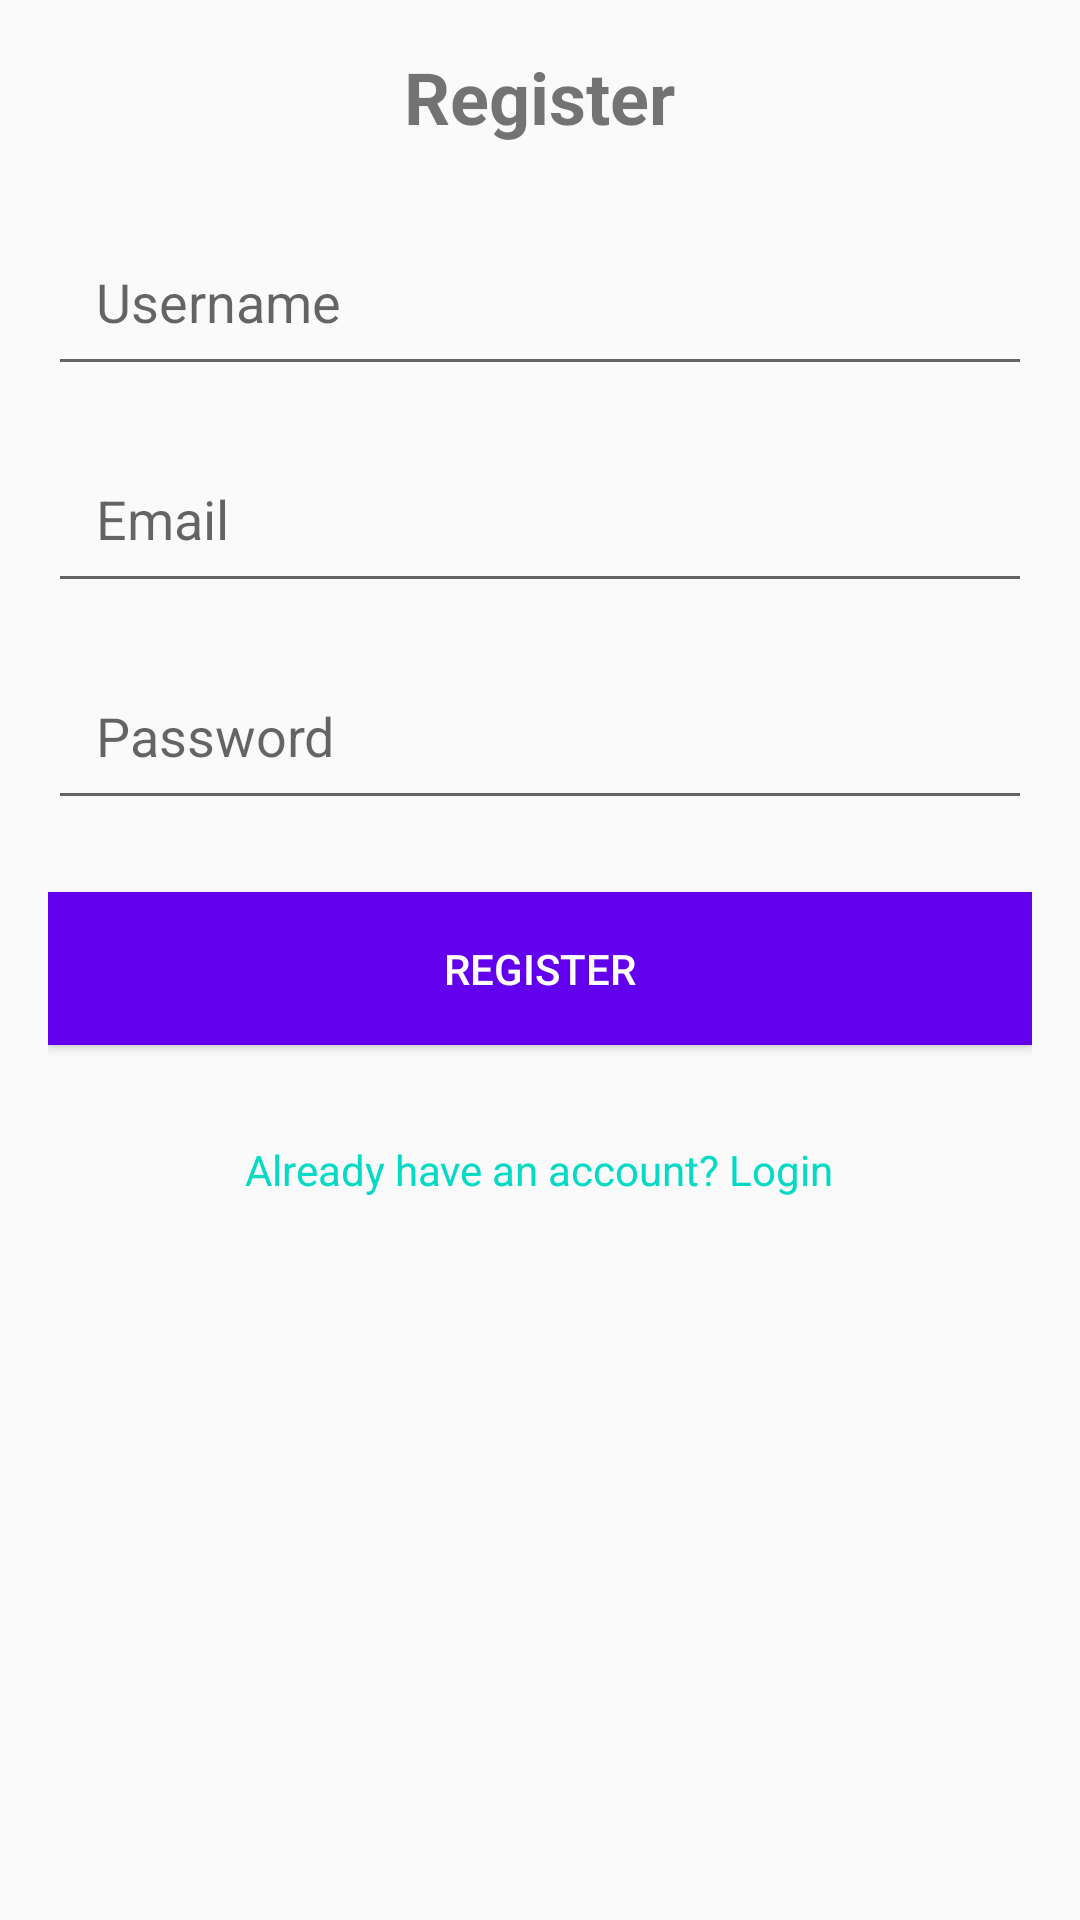

This screen was rendered from an Android layout file. Write that file and the resources it references.
<!-- AndroidManifest.xml: application theme Theme.Bacalar -->
<!-- res/layout/activity_register.xml -->
<LinearLayout xmlns:android="http://schemas.android.com/apk/res/android"
    xmlns:tools="http://schemas.android.com/tools"
    android:layout_width="match_parent"
    android:layout_height="match_parent"
    android:orientation="vertical"
    android:padding="16dp"
    tools:context=".RegisterActivity">

    <TextView
        android:id="@+id/register_title"
        android:layout_width="wrap_content"
        android:layout_height="wrap_content"
        android:text="Register"
        android:textSize="24sp"
        android:textStyle="bold"
        android:layout_gravity="center"
        android:layout_marginBottom="24dp" />

    <EditText
        android:id="@+id/username"
        android:layout_width="match_parent"
        android:layout_height="wrap_content"
        android:hint="Username"
        android:inputType="textPersonName"
        android:layout_marginBottom="16dp"
        android:padding="16dp" />

    <EditText
        android:id="@+id/email"
        android:layout_width="match_parent"
        android:layout_height="wrap_content"
        android:hint="Email"
        android:inputType="textEmailAddress"
        android:layout_marginBottom="16dp"
        android:padding="16dp" />

    <EditText
        android:id="@+id/password"
        android:layout_width="match_parent"
        android:layout_height="wrap_content"
        android:hint="Password"
        android:inputType="textPassword"
        android:layout_marginBottom="24dp"
        android:padding="16dp" />

    <Button
        android:id="@+id/register_button"
        android:layout_width="match_parent"
        android:layout_height="wrap_content"
        android:text="Register"
        android:background="@color/colorPrimary"
        android:textColor="@android:color/white"
        android:padding="16dp" />

    <TextView
        android:id="@+id/login_link"
        android:layout_width="wrap_content"
        android:layout_height="wrap_content"
        android:text="Already have an account? Login"
        android:textColor="@color/colorAccent"
        android:layout_gravity="center"
        android:layout_marginTop="16dp"
        android:padding="16dp" />
</LinearLayout>
<!-- resources referenced by this layout -->
<resources>
  <style name="Theme.Bacalar" parent="Theme.AppCompat.Light.NoActionBar">
          <item name="colorPrimary">@color/colorPrimary</item>
          <item name="colorPrimaryDark">@color/colorPrimaryDark</item>
          <item name="colorAccent">@color/colorAccent</item>
      </style>
  <!-- not gathered from this repository: default colours our renderer supplied (Android Studio template values) -->
  <color name="colorPrimary">#FF6200EE</color>
  <color name="colorPrimaryDark">#FF3700B3</color>
  <color name="colorAccent">#FF03DAC5</color>
</resources>
